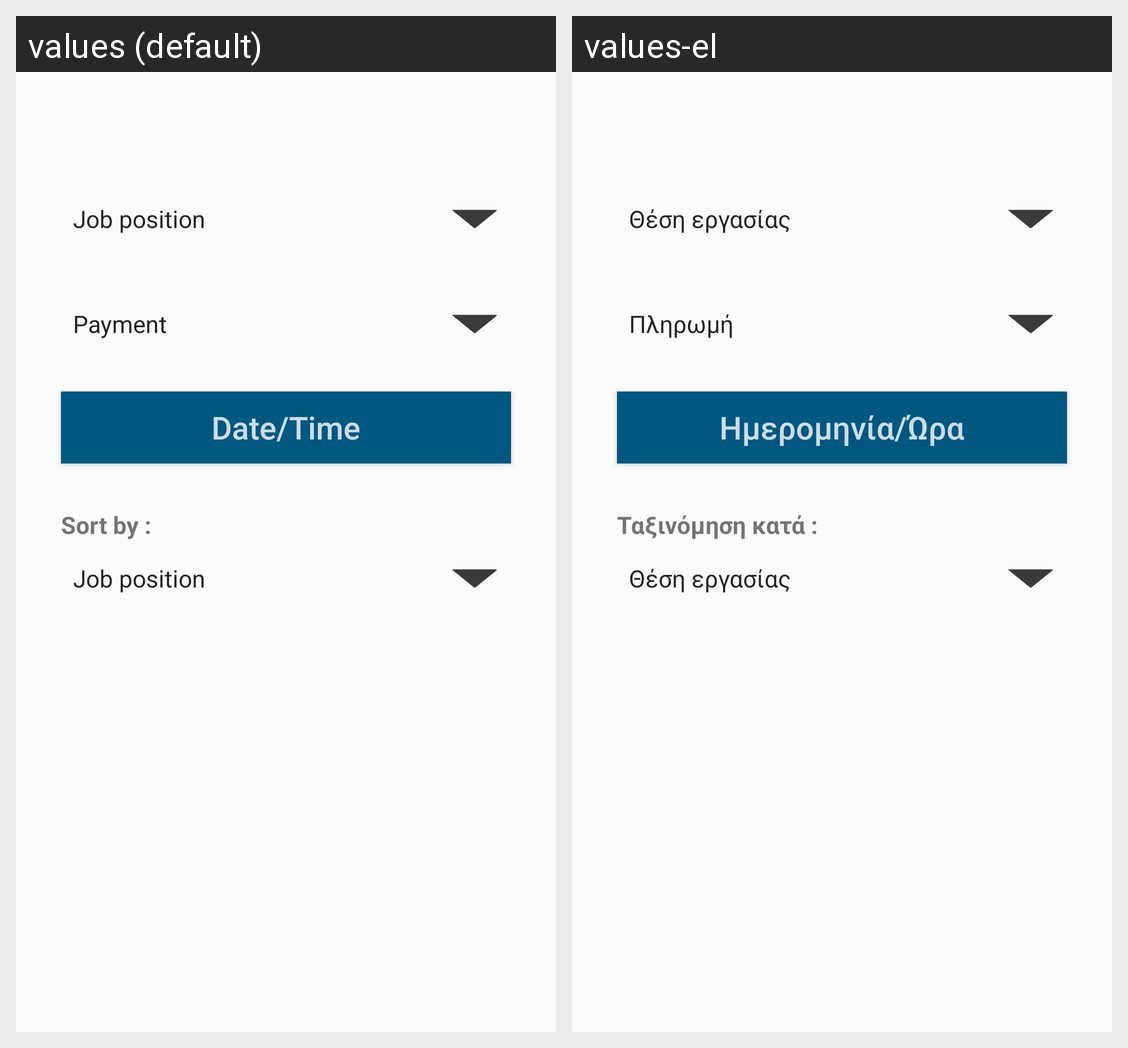

Locale-by-locale string values for the Android screen shown in this grid:
Android screen res/layout/filters.xml rendered under 2 locales, left to right: values (default), values-el. Device: Nexus 5 (rendered at 1080×1920; each locale shown at half size, 540×960, under a caption strip naming it); theme AppTheme.
Strings drawn on this screen, with the default value and each locale's value (text and hints the layout hard-codes, and strings that could not be matched under every locale, appear in the picture but are not listed):

date_time
  values: Date/Time
  values-el: Ημερομηνία/Ώρα

sort_by
  values: Sort by :
  values-el: Ταξινόμηση κατά :
